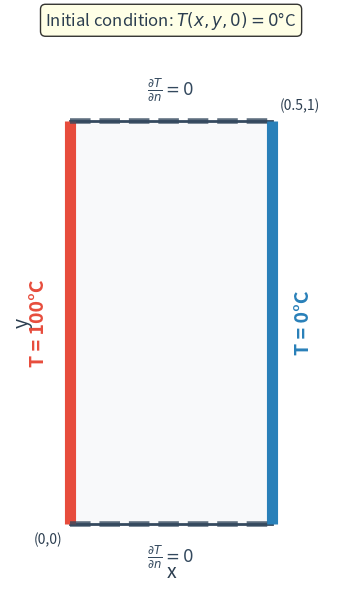

Recreate this plot in Python.
import matplotlib.pyplot as plt
import numpy as np
from matplotlib.patches import Circle, FancyBboxPatch, Rectangle
import matplotlib.patches as mpatches

def save_NN():
    # Set up the figure with academic styling
    plt.style.use('default')
    fig, ax = plt.subplots(1, 1, figsize=(14, 8))
    ax.set_xlim(0, 12)
    ax.set_ylim(0, 8)
    ax.axis('off')

    # Define colors
    node_color = '#4a90e2'
    connection_color = '#7c7c7c'
    text_color = '#2c3e50'
    highlight_color = '#e74c3c'
    border_color = '#34495e'
    layer_bg_color = '#ecf0f1'

    # Neural network structure - show first few nodes then dots
    layers = [3, 4, 4, 4, 2]  # nodes to actually draw
    layer_names = ['Input\nLayer', 'Hidden\nLayer 1', '$\\cdots$', 'Hidden\nLayer N', 'Output\nLayer']
    layer_positions = [1.5, 3.5, 5.5, 7.5, 9.5]

    # Store node positions for drawing connections
    node_positions = []

    # Draw layer borders with more prominence and labels inside
    for l, (num_nodes, x_pos, layer_name) in enumerate(zip(layers, layer_positions, layer_names)):
        if layer_name == '$\\cdots$':  # Skip border for dots layer - handle separately
            continue
            
        # Calculate the height needed for the layer (accounting for dots)
        total_height = 5.0  # Fixed height to accommodate dots
        width = 1.4  # Standard width for regular layers
        
        # Create more prominent rounded rectangle border around each layer
        border = FancyBboxPatch(
            (x_pos - width/2, 4 - total_height/2 - 0.3), 
            width, total_height + 0.6,
            boxstyle="round,pad=0.15",
            facecolor=layer_bg_color,
            edgecolor=border_color,
            linewidth=2.5,
            alpha=0.8,
            zorder=1
        )
        ax.add_patch(border)
        
        # Add layer labels INSIDE the border at the bottom
        ax.text(x_pos, 1.5, layer_name, ha='center', va='center', 
            fontsize=11, color=text_color, weight='bold', zorder=5)
        
        # Add layer indices INSIDE the border at the top
        layer_indices = ['$l=0$', '$l=1$', '', '$l=N$', '$l=N+1$']
        if layer_indices[l]:
            ax.text(x_pos, 6.5, layer_indices[l], ha='center', va='center', 
                fontsize=11, color=text_color, style='italic', weight='bold', zorder=5)

    # Add special smaller border for dots layer
    dots_x = layer_positions[2]
    dots_width = 0.6  # Much smaller width
    dots_height = 2.0  # Smaller height too
    dots_border = FancyBboxPatch(
        (dots_x - dots_width/2, 4 - dots_height/2), 
        dots_width, dots_height,
        boxstyle="round,pad=0.1",
        facecolor=layer_bg_color,
        edgecolor=border_color,
        linewidth=2.5,
        alpha=0.8,
        zorder=1
    )
    ax.add_patch(dots_border)

    # Draw connections first (so they appear behind nodes)
    for l in range(len(layers) - 1):
        if layer_names[l] == '$\\cdots$' or layer_names[l+1] == '$\\cdots$':
            continue  # Skip connections involving dots - we'll handle these separately
            
        x1 = layer_positions[l]
        x2 = layer_positions[l + 1]
        
        # Calculate vertical positions for current and next layer
        y1_positions = np.linspace(3.5, 5.5, layers[l])  # visible nodes
        y2_positions = np.linspace(3.5, 5.5, layers[l + 1])  # visible nodes
        
        # Draw all connections between layers
        for i, y1 in enumerate(y1_positions):
            for j, y2 in enumerate(y2_positions):
                ax.plot([x1 + 0.25, x2 - 0.25], [y1, y2], 
                    color=connection_color, alpha=0.4, linewidth=1.0, zorder=2)

    # Draw special connections for the "..." layer
    # From layer 1 to dots layer - connect to multiple dot positions
    x1, x2 = layer_positions[1], layer_positions[2]
    y1_positions = np.linspace(3.5, 5.5, layers[1])
    dot_y_positions = [3.8, 4.0, 4.2]  # Multiple connection points for dots
    
    for y1 in y1_positions:
        for dot_y in dot_y_positions:
            ax.plot([x1 + 0.25, x2 - 0.15], [y1, dot_y], 
                color=connection_color, alpha=0.25, linewidth=0.8, linestyle='--', zorder=2)
    
    # From dots layer to layer N - connect from multiple dot positions
    x1, x2 = layer_positions[2], layer_positions[3]
    y2_positions = np.linspace(3.5, 5.5, layers[3])
    
    for dot_y in dot_y_positions:
        for y2 in y2_positions:
            ax.plot([x1 + 0.15, x2 - 0.25], [dot_y, y2], 
                color=connection_color, alpha=0.25, linewidth=0.8, linestyle='--', zorder=2)

    # Draw nodes and collect positions
    for l, (num_nodes, x_pos, layer_name) in enumerate(zip(layers, layer_positions, layer_names)):
        if layer_name == '$\\cdots$':
            # Draw multiple dots to represent the layer
            ax.text(x_pos, 4.0, '$\\cdots$', ha='center', va='center', 
                fontsize=20, color=text_color, weight='bold', zorder=4)
            continue
            
        # Calculate vertical positions for visible nodes
        visible_nodes = min(num_nodes, 3)  # Show max 3 nodes
        y_positions = np.linspace(3.5, 5.5, visible_nodes)
        
        layer_nodes = []
        for i, y_pos in enumerate(y_positions):
            # Draw node
            circle = Circle((x_pos, y_pos), 0.15, color=node_color, alpha=0.9, zorder=3)
            ax.add_patch(circle)
            
            # Add node labels for mathematical notation
            if l == 0:  # Input layer
                ax.text(x_pos, y_pos, f'$x_{i+1}$', ha='center', va='center', 
                    fontsize=9, color='white', weight='bold', zorder=4)
            elif l == len(layers) - 1:  # Output layer
                ax.text(x_pos, y_pos, f'$y_{i+1}$', ha='center', va='center', 
                    fontsize=9, color='white', weight='bold', zorder=4)
            else:  # Hidden layers
                layer_idx = 'N' if 'Layer N' in layer_name else str(l)
                ax.text(x_pos, y_pos, f'$z^{{({layer_idx})}}_{i+1}$', ha='center', va='center', 
                    fontsize=8, color='white', weight='bold', zorder=4)
            
            layer_nodes.append((x_pos, y_pos))
        
        # Add dots to show there are more nodes with blue circles
        if l != len(layers) - 1:  # Don't add dots to output layer
            ax.text(x_pos, 3.0, '$\\vdots$', ha='center', va='center', 
                fontsize=16, color=node_color, weight='bold', zorder=4)
            
            # Fix the conditional logic for proper LaTeX
            if l == 0:  # Input layer
                bottom_label = '$x_d$'
            else:  # Hidden layers
                layer_idx = 'N' if 'Layer N' in layer_name else str(l)
                bottom_label = f'$z^{{({layer_idx})}}_n$'
            
            # Add blue circle around the bottom label
            bottom_circle = Circle((x_pos, 2.5), 0.15, color=node_color, alpha=0.9, zorder=3)
            ax.add_patch(bottom_circle)
            
            ax.text(x_pos, 2.5, bottom_label, ha='center', va='center', 
                fontsize=8, color='white', weight='bold', zorder=4)
        
        node_positions.append(layer_nodes)

    # Add connection annotations with arrows
    # First layer connection
    ax.annotate('$\\mathbf{W}^{(1)} \\mathbf{x} + \\mathbf{b}^{(1)}$', 
                xy=(2.5, 4.5), xytext=(2.5, 6.0),
                ha='center', va='center', fontsize=12, color=highlight_color, weight='bold',
                bbox=dict(boxstyle="round,pad=0.3", facecolor='white', edgecolor=highlight_color, linewidth=2),
                arrowprops=dict(arrowstyle='->', color=highlight_color, lw=1.5))

    # General layer connection
    ax.annotate('$\\mathbf{W}^{(l)} \\mathbf{z}^{(l)} + \\mathbf{b}^{(l)}$', 
                xy=(6.5, 4.5), xytext=(6.5, 6.0),
                ha='center', va='center', fontsize=12, color=highlight_color, weight='bold',
                bbox=dict(boxstyle="round,pad=0.3", facecolor='white', edgecolor=highlight_color, linewidth=2),
                arrowprops=dict(arrowstyle='->', color=highlight_color, lw=1.5))

    # Activation function annotation
    #ax.annotate('$\\sigma(\\cdot)$', 
    #            xy=(8.5, 4.5), xytext=(8.5, 6.0),
    #            ha='center', va='center', fontsize=12, color=highlight_color, weight='bold',
    #            bbox=dict(boxstyle="round,pad=0.3", facecolor='white', edgecolor=highlight_color, linewidth=2),
    #            arrowprops=dict(arrowstyle='->', color=highlight_color, lw=1.5))

    # Add the main equation at the bottom
    equation_text = '$\\mathbf{z}^{(l+1)} = \\sigma(\\mathbf{W}^{(l)} \\mathbf{z}^{(l)} + \\mathbf{b}^{(l)})$'
    ax.text(6, 0.4, equation_text, ha='center', va='center', 
            fontsize=16, color=text_color, weight='bold',
            bbox=dict(boxstyle="round,pad=0.4", facecolor='lightblue', alpha=0.8, edgecolor=text_color))

    # Add title
    ax.text(6, 7.7, 'Basic Neural Network Architecture', ha='center', va='center', 
            fontsize=18, color=text_color, weight='bold')

    # Add parameter annotation
    param_text = '$\\boldsymbol{\\theta} = \\{\\mathbf{W}^{(l)}, \\mathbf{b}^{(l)}\\}_{l=0}^{N}$'
    ax.text(10.5, 0.4, param_text, ha='center', va='center', 
            fontsize=12, color=text_color, style='italic',
            bbox=dict(boxstyle="round,pad=0.3", facecolor='lightyellow', alpha=0.9, edgecolor=text_color))

    plt.tight_layout()

    # Save the figure in high resolution for paper inclusion
    plt.savefig('neural_network_architecture.png', dpi=300, bbox_inches='tight', 
                facecolor='white', edgecolor='none')
    plt.savefig('neural_network_architecture.pdf', bbox_inches='tight', 
                facecolor='white', edgecolor='none')
    
    plt.show()
    print("SAVED")



def save_heat_domain():
    """Visualize the 2D heat equation domain with boundary conditions"""
    fig, ax = plt.subplots(1, 1, figsize=(8, 6))
    
    # Define domain
    x_min, x_max = 0, 0.5
    y_min, y_max = 0, 1.0
    
    # Colors for academic styling
    hot_color = '#e74c3c'  # Red for hot boundary
    cold_color = '#2980b9'  # Blue for cold boundary
    domain_color = '#f8f9fa'  # Very light gray for domain
    text_color = '#2c3e50'
    boundary_color = '#34495e'
    
    # Set limits with some padding
    ax.set_xlim(-0.15, 0.65)
    ax.set_ylim(-0.15, 1.15)
    
    # Draw domain rectangle
    domain_rect = Rectangle((x_min, y_min), x_max - x_min, y_max - y_min,
                           facecolor=domain_color, edgecolor=boundary_color, linewidth=2)
    ax.add_patch(domain_rect)
    
    # Draw boundary conditions with thicker lines
    # Left boundary (T = 100°C) - Hot
    ax.plot([x_min, x_min], [y_min, y_max], color=hot_color, linewidth=8, 
            solid_capstyle='butt', zorder=3)
    
    # Right boundary (T = 0°C) - Cold
    ax.plot([x_max, x_max], [y_min, y_max], color=cold_color, linewidth=8, 
            solid_capstyle='butt', zorder=3)
    
    # Top and bottom boundaries (insulated) - Neumann
    ax.plot([x_min, x_max], [y_max, y_max], color=boundary_color, linewidth=4, 
            linestyle='--', alpha=0.8, zorder=3)
    ax.plot([x_min, x_max], [y_min, y_min], color=boundary_color, linewidth=4, 
            linestyle='--', alpha=0.8, zorder=3)
    
    # Add domain definition in center
    #ax.text(0.25, 0.5, r'$\Omega = [0, 0.5] \times [0, 1]$', 
    #        ha='center', va='center', fontsize=16, color=text_color, weight='bold',
    #        bbox=dict(boxstyle="round,pad=0.4", facecolor='white', edgecolor='lightgray', 
    #                 linewidth=1, alpha=0.95))
    
    # Add boundary condition labels outside domain
    # Left boundary label
    ax.text(-0.08, 0.5, 'T = 100°C', ha='center', va='center', rotation=90,
            fontsize=14, color=hot_color, weight='bold')
    
    # Right boundary label  
    ax.text(0.58, 0.5, 'T = 0°C', ha='center', va='center', rotation=90,
            fontsize=14, color=cold_color, weight='bold')
    
    # Top boundary label
    ax.text(0.25, 1.08, r'$\frac{\partial T}{\partial n} = 0$', ha='center', va='center',
            fontsize=12, color=boundary_color, style='italic')
    
    # Bottom boundary label
    ax.text(0.25, -0.08, r'$\frac{\partial T}{\partial n} = 0$', ha='center', va='center',
            fontsize=12, color=boundary_color, style='italic')
    
    # Add coordinate labels
    ax.text(0.25, -0.12, 'x', ha='center', va='center', fontsize=14, color=text_color)
    ax.text(-0.12, 0.5, 'y', ha='center', va='center', fontsize=14, color=text_color, rotation=90)
    
    # Add corner coordinates
    ax.text(x_min-0.02, y_min-0.02, '(0,0)', ha='right', va='top', fontsize=10, color=text_color)
    ax.text(x_max+0.02, y_max+0.02, '(0.5,1)', ha='left', va='bottom', fontsize=10, color=text_color)
    
    # Add governing equation as title
    #ax.text(0.25, 1.25, r'$\frac{\partial T}{\partial t} = \alpha \left( \frac{\partial^2 T}{\partial x^2} + \frac{\partial^2 T}{\partial y^2} \right)$', 
    #        ha='center', va='center', fontsize=18, color=text_color, weight='bold')
    
    # Add initial condition
    ax.text(0.25, 1.25, r'Initial condition: $T(x,y,0) = 0$°C', 
            ha='center', va='center', fontsize=12, color=text_color, style='italic',
            bbox=dict(boxstyle="round,pad=0.3", facecolor='lightyellow', alpha=0.8))
    
    # Remove axes
    ax.set_xticks([])
    ax.set_yticks([])
    ax.spines['top'].set_visible(False)
    ax.spines['right'].set_visible(False)
    ax.spines['bottom'].set_visible(False)
    ax.spines['left'].set_visible(False)
    
    # Set aspect ratio
    ax.set_aspect('equal')
    
    plt.tight_layout()
    
    # Save the figure
    plt.savefig('heat_domain.png', dpi=300, bbox_inches='tight', 
                facecolor='white', edgecolor='none')
    plt.savefig('heat_domain.pdf', bbox_inches='tight', 
                facecolor='white', edgecolor='none')
    
    plt.show()
    print("Heat domain SAVED")

if __name__ == "__main__":
    save_heat_domain()